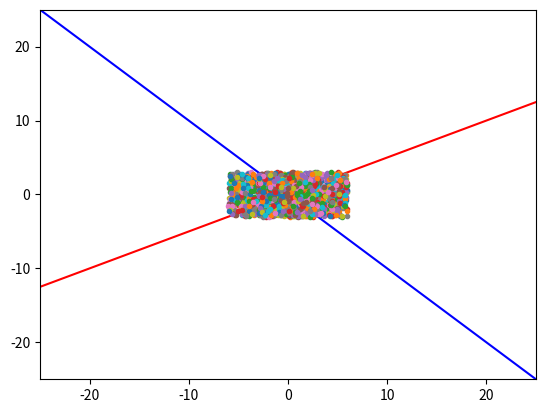

This chart was generated by the following Python code:
import numpy as np
import scipy.linalg as la
import matplotlib.pyplot as plt

def fix(mat):
    u = 0.5 * (vec[:, 0] + vec[:, 1]).real
    w = 0.5 * (vec[:, 0] - vec[:, 1]).imag
    return np.array([u, w]).T

def pretty(mat):
    shape = np.shape(mat)
    m, n = shape
    
    for ii in range(n):
        mat[:, ii] = mat[:, ii] * (1.0 / np.max(np.abs(mat[:, ii])))
        if (np.sign(mat[0, ii]) < 0):
            mat[:, ii] = mat[:, ii] * np.sign(mat[:, ii])
    
    return mat

##########################################

# A = np.array([[1.0, -4.0], [1.0, 1.0]])
# A = np.array([[-1.0/3.0, -8.0/3.0], [5.0/3.0, -5.0/3.0]])
# A = np.array([[-5.0, -10.0], [4.0, -1.0]])
# A = np.array([[2.0, 0.0], [3.0, -1.0]])
A = np.array([[-5.0/3.0, -2.0/3.0], [-1.0/3.0, -4.0/3.0]])

##########################################

val, vec = np.linalg.eig(A)

vec = pretty(vec)

invvec = pretty(np.linalg.inv(vec))

val = val * np.eye(2)
# val = np.dot(invvec, np.dot(A, vec))

##########################################

vec = np.array([[2.0, 1.0], [1.0, -1.0]])
val = np.array([[-2.0, 0.0], [0.0, -1.0]])
invvec = pretty(np.linalg.inv(vec))

##########################################

print (val)
print (vec)
print (invvec)

##########################################

T = 2.
dt = 0.001
steps = int(T / dt)
Ts = np.linspace(0, T, steps)

NUM_POINTS = 1000

X0s = []
Xs = []       
for ii in range(NUM_POINTS):
    X0s.append(np.random.uniform(low=-3, high=3, size=(2)))
    Xs.append([vec * X0s[ii]])

'''
for step in range(steps):
    t = Ts[step]
    
    eat = np.dot(vec, np.dot(la.expm(val * t), invvec))
    
    for ii in range(NUM_POINTS):
        X = np.dot(eat, X0s[ii])
        Xs[ii].append(X)
'''

##########################################

points = np.linspace(-100, 100, 100)

print ("basis 0: ", vec[0][0], vec[1][0])
basis0_x = points * vec[0][0]
basis0_y = points * vec[1][0]

print ("basis 1: ", vec[0][1], vec[1][1])
basis1_x = points * vec[0][1]
basis1_y = points * vec[1][1]

##########################################3
# imaginary warning happens while plotting.
plt.plot(basis0_x, basis0_y, 'r')
plt.plot(basis1_x, basis1_y, 'b')

for ii in range(NUM_POINTS):
    pts = np.transpose(Xs[ii])
    x = pts[0]
    y = pts[1]
    plt.plot(x, y, '.')

plt.xlim(-25, 25)
plt.ylim(-25, 25)
plt.show()

##########################################
